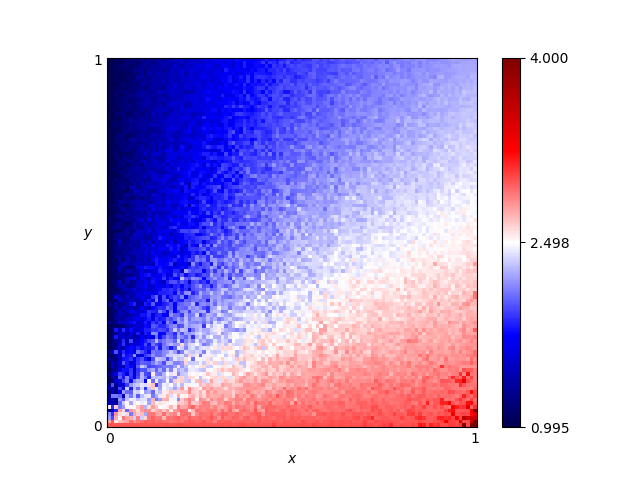

The table this chart was drawn from, first rows:
x, y, score
0.46, 0.76, 2.035
0.54, 0.86, 2.06
0.16, 0.19, 2.335
0.61, 0.18, 2.69
0.82, 0.41, 2.525
0.72, 0.66, 2.38
0.63, 0.37, 2.555
0.41, 0.28, 2.565
0.16, 0.44, 1.77
0.8, 0.33, 2.57
0.84, 0.23, 2.855
0.25, 0.48, 1.975
0.62, 0.7, 2.055
0.78, 0.28, 2.675
0.03, 0.68, 1.04
0.57, 0.0, 3.005
0.69, 0.37, 2.63
0.46, 0.05, 2.92
0.65, 0.03, 2.95
0.56, 0.8, 2.11
0.28, 0.44, 1.805
0.65, 0.0, 2.995
0.57, 0.1, 2.85
0.44, 0.29, 2.34
0.63, 0.49, 2.37
0.26, 0.03, 2.915
0.92, 0.27, 2.72
0.69, 0.35, 2.56
0.79, 0.78, 2.26
0.3, 0.26, 2.555
0.98, 0.54, 2.58
0.25, 0.62, 1.875
0.55, 0.43, 2.36
0.19, 0.06, 2.675
0.14, 0.65, 1.5
0.09, 0.65, 1.325
0.92, 1.0, 2.19
0.51, 0.43, 2.41
0.36, 0.66, 1.935
0.33, 0.92, 1.7
0.01, 0.93, 1.01
0.25, 0.81, 1.73
0.9, 0.46, 2.615
0.3, 0.12, 2.42
0.87, 0.59, 2.44
0.8, 0.75, 2.325
0.93, 0.2, 2.765
0.34, 0.41, 2.15
0.05, 0.48, 1.3
0.9, 0.12, 2.875
0.59, 0.65, 2.115
0.72, 0.62, 2.33
0.29, 0.87, 1.61
0.02, 0.72, 1.04
0.8, 0.35, 2.67
0.09, 0.22, 1.77
0.05, 0.61, 1.275
0.49, 0.38, 2.485
0.62, 0.21, 2.765
0.79, 0.55, 2.4
... 10,141 more rows
